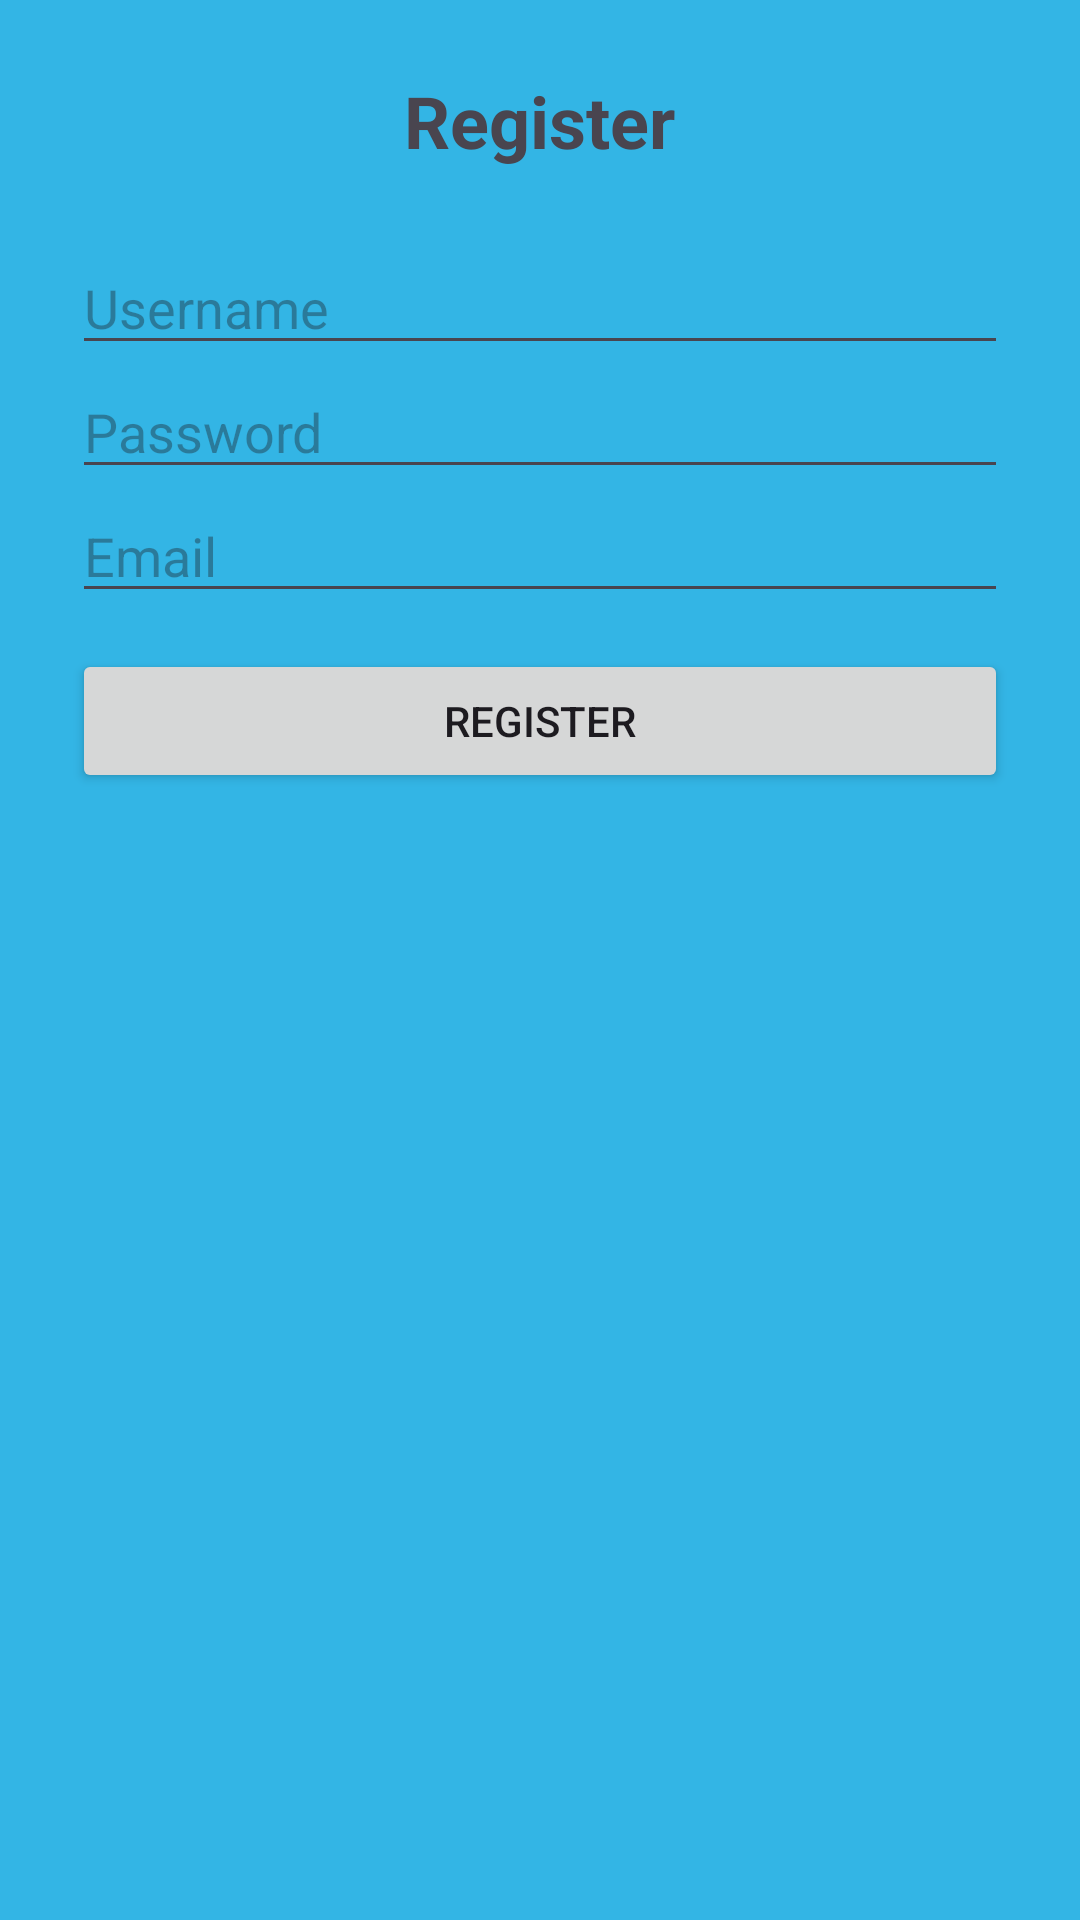

Android layout source for this screen:
<!-- AndroidManifest.xml: application theme Theme.Enrollsystem -->
<!-- res/layout/activity_register_screen.xml -->
<?xml version="1.0" encoding="utf-8"?>
<LinearLayout
    xmlns:android="http://schemas.android.com/apk/res/android"
    android:layout_width="match_parent"
    android:layout_height="match_parent"
    android:orientation="vertical"
    android:padding="24dp"
    android:background="@android:color/holo_blue_light">

    <TextView
        android:id="@+id/registerTitle"
        android:layout_width="wrap_content"
        android:layout_height="wrap_content"
        android:text="Register"
        android:textSize="24sp"
        android:textStyle="bold"
        android:layout_gravity="center"
        android:layout_marginBottom="24dp" />

    <EditText
        android:id="@+id/etRegisterUsername"
        android:layout_width="match_parent"
        android:layout_height="wrap_content"
        android:hint="Username" />

    <EditText
        android:id="@+id/etRegisterPassword"
        android:layout_width="match_parent"
        android:layout_height="wrap_content"
        android:hint="Password"
        android:inputType="textPassword" />

    <EditText
        android:id="@+id/etRegisterEmail"
        android:layout_width="match_parent"
        android:layout_height="wrap_content"
        android:hint="Email"
        android:layout_marginBottom="12dp" />

    <Button
        android:id="@+id/btnSubmitRegister"
        android:layout_width="match_parent"
        android:layout_height="wrap_content"
        android:text="Register" />
</LinearLayout>
<!-- resources referenced by this layout -->
<resources>
  <style name="Theme.Enrollsystem" parent="Base.Theme.Enrollsystem" />
  <style name="Base.Theme.Enrollsystem" parent="Theme.Material3.DayNight.NoActionBar">
          
          
      </style>
</resources>
